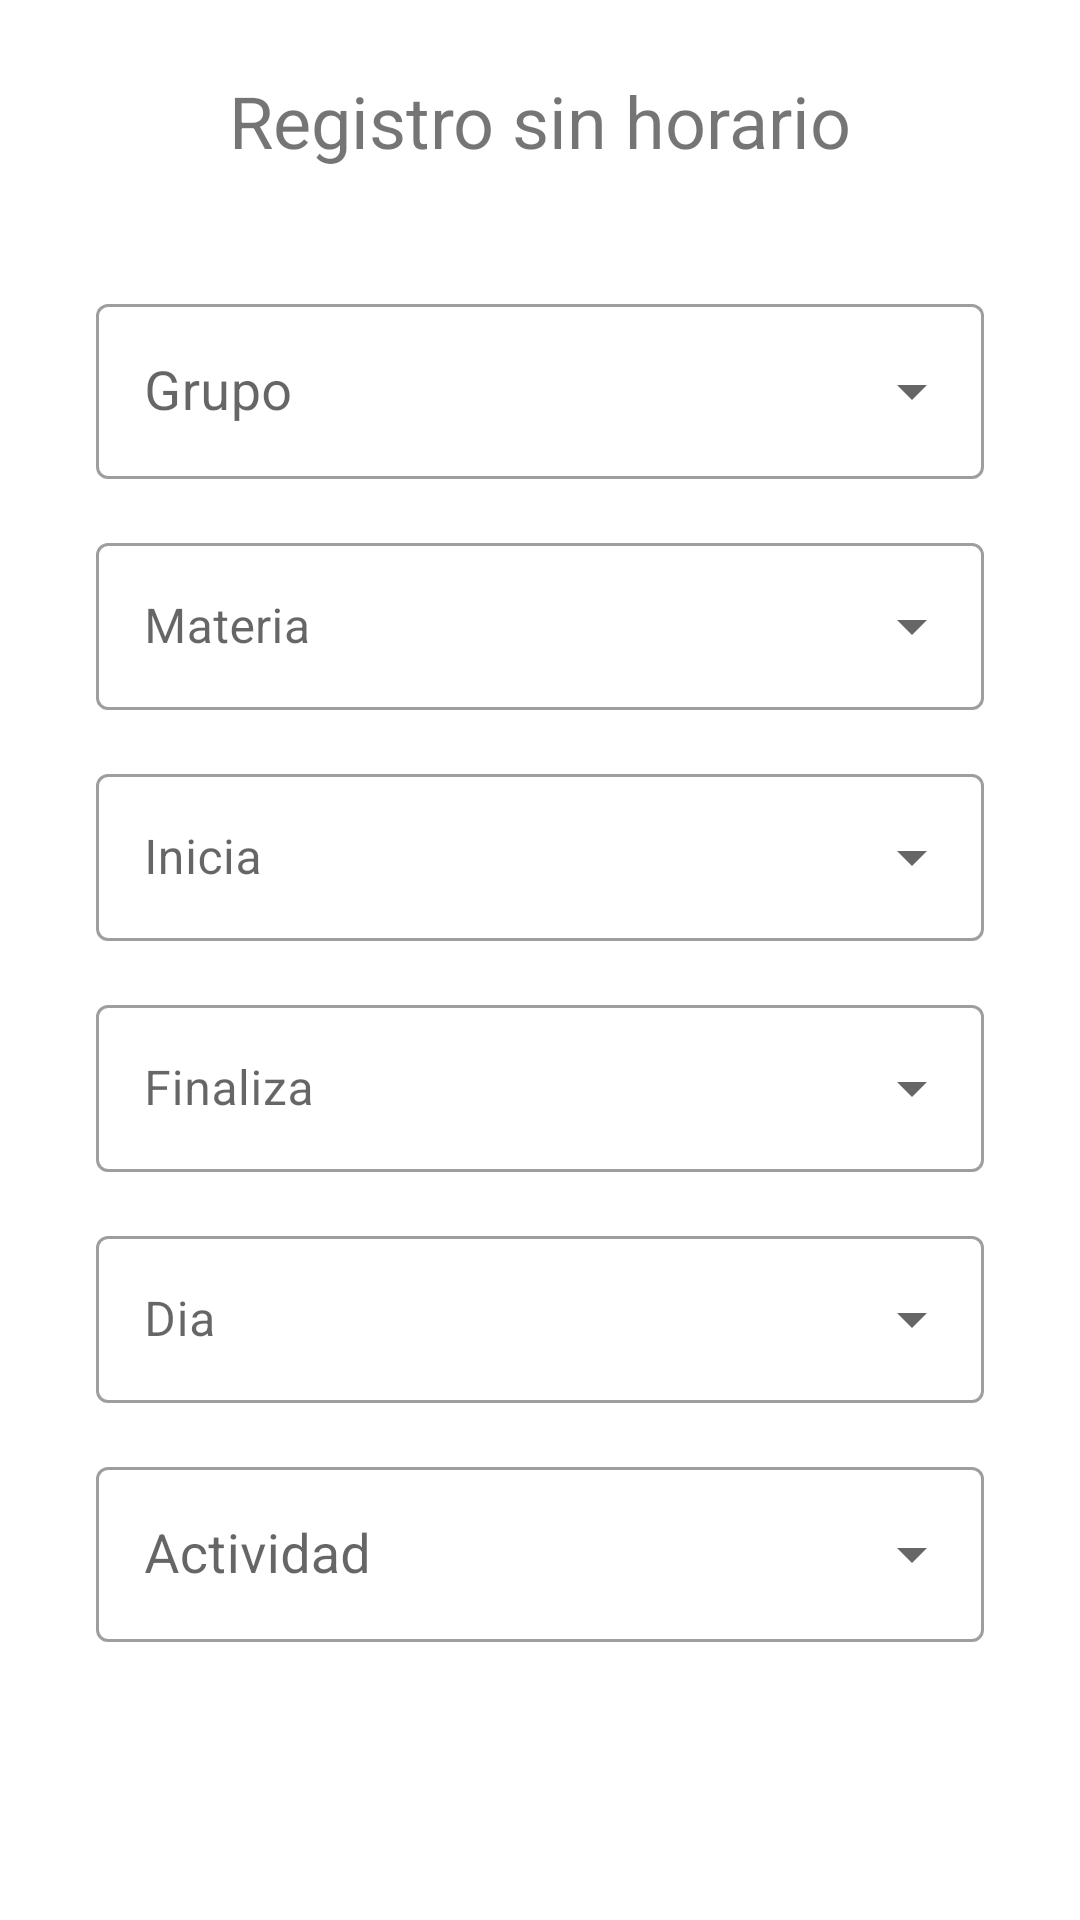

Reconstruct the res/layout file that produces this screen, plus the resources it refers to.
<!-- AndroidManifest.xml: application theme Theme.Cliente -->
<!-- res/layout/activity_sin_horario.xml -->
<?xml version="1.0" encoding="utf-8"?>
<androidx.constraintlayout.widget.ConstraintLayout
    xmlns:android="http://schemas.android.com/apk/res/android"
    xmlns:app="http://schemas.android.com/apk/res-auto"
    xmlns:tools="http://schemas.android.com/tools"
    android:layout_width="match_parent"
    android:layout_height="match_parent"
    tools:context=".SinHorario"
    >

    <TextView
        android:id="@+id/tvRegistro_sin_horario"
        android:layout_width="wrap_content"
        android:layout_height="wrap_content"
        android:layout_marginTop="24dp"
        android:text="Registro sin horario"
        android:textSize="@dimen/titulo"
        app:layout_constraintEnd_toEndOf="parent"
        app:layout_constraintStart_toStartOf="parent"
        app:layout_constraintTop_toTopOf="parent" />

    <com.google.android.material.textfield.TextInputLayout
        android:id="@+id/txtLayout_grupo_sin_horario"
        style="@style/Widget.MaterialComponents.TextInputLayout.OutlinedBox.ExposedDropdownMenu"
        android:layout_width="match_parent"
        android:layout_height="wrap_content"
        android:layout_marginStart="32dp"
        android:layout_marginTop="96dp"
        android:layout_marginEnd="32dp"
        android:hint="Grupo"
        app:layout_constraintEnd_toEndOf="parent"
        app:layout_constraintStart_toStartOf="parent"
        app:layout_constraintTop_toTopOf="parent">

        <AutoCompleteTextView
            android:id="@+id/txtOpciones_grupo_sin_horario"
            android:layout_width="match_parent"
            android:layout_height="match_parent"
            android:layout_weight="1"
            android:labelFor="@id/txtOpciones_grupo_sin_horario"
            android:textSize="@dimen/text_size_info" />
    </com.google.android.material.textfield.TextInputLayout>

    <com.google.android.material.textfield.TextInputLayout
        android:id="@+id/txtLayout_materia_sin_horario"
        style="@style/Widget.MaterialComponents.TextInputLayout.OutlinedBox.ExposedDropdownMenu"
        android:layout_width="match_parent"
        android:layout_height="wrap_content"
        android:layout_marginStart="32dp"
        android:layout_marginTop="16dp"
        android:layout_marginEnd="32dp"
        android:hint="Materia"
        app:layout_constraintEnd_toEndOf="parent"
        app:layout_constraintStart_toStartOf="parent"
        app:layout_constraintTop_toBottomOf="@+id/txtLayout_grupo_sin_horario">

        <AutoCompleteTextView
            android:id="@+id/txtOpciones_Materia_sin_horario"
            android:layout_width="match_parent"
            android:layout_height="wrap_content"
            android:imeOptions="actionDone"
            android:inputType="text"
            android:singleLine="true" />
    </com.google.android.material.textfield.TextInputLayout>

    <com.google.android.material.textfield.TextInputLayout
        android:id="@+id/txtLayout_inicia_sin_horario"
        style="@style/Widget.MaterialComponents.TextInputLayout.OutlinedBox.ExposedDropdownMenu"
        android:layout_width="match_parent"
        android:layout_height="wrap_content"
        android:layout_marginStart="32dp"
        android:layout_marginTop="16dp"
        android:layout_marginEnd="32dp"
        android:hint="Inicia"
        app:layout_constraintEnd_toEndOf="parent"
        app:layout_constraintStart_toStartOf="parent"
        app:layout_constraintTop_toBottomOf="@+id/txtLayout_materia_sin_horario">

        <AutoCompleteTextView
            android:id="@+id/txtOpciones_Inicia_sin_horario"
            android:layout_width="match_parent"
            android:layout_height="wrap_content"
            android:imeOptions="actionDone"
            android:inputType="none"
            android:singleLine="true"
            app:popupTheme="@style/ThemeOverlay.MaterialComponents.Light"
            app:simpleItems="@array/inicia"/>
    </com.google.android.material.textfield.TextInputLayout>

    <com.google.android.material.textfield.TextInputLayout
        android:id="@+id/txtLayout_finaliza_sin_horario"
        style="@style/Widget.MaterialComponents.TextInputLayout.OutlinedBox.ExposedDropdownMenu"
        android:layout_width="match_parent"
        android:layout_height="wrap_content"
        android:layout_marginStart="32dp"
        android:layout_marginTop="16dp"
        android:layout_marginEnd="32dp"
        android:hint="Finaliza"
        app:layout_constraintEnd_toEndOf="parent"
        app:layout_constraintStart_toStartOf="parent"
        app:layout_constraintTop_toBottomOf="@+id/txtLayout_inicia_sin_horario">

        <AutoCompleteTextView
            android:id="@+id/txtOpciones_Finaliza_sin_horario"
            android:layout_width="match_parent"
            android:layout_height="wrap_content"
            android:imeOptions="actionDone"
            android:inputType="none"
            android:singleLine="true"
            app:simpleItems="@array/inicia"
            />
    </com.google.android.material.textfield.TextInputLayout>

    <com.google.android.material.textfield.TextInputLayout
        android:id="@+id/txtLayout_dia_sin_horario"
        style="@style/Widget.MaterialComponents.TextInputLayout.OutlinedBox.ExposedDropdownMenu"
        android:layout_width="match_parent"
        android:layout_height="wrap_content"
        android:hint="Dia"
        android:layout_marginStart="32dp"
        android:layout_marginTop="16dp"
        android:layout_marginEnd="32dp"
        app:layout_constraintEnd_toEndOf="parent"
        app:layout_constraintStart_toStartOf="parent"
        app:layout_constraintTop_toBottomOf="@+id/txtLayout_finaliza_sin_horario">

        <AutoCompleteTextView
            android:id="@+id/txtOpciones_Dia_sin_horario"
            android:layout_width="match_parent"
            android:layout_height="wrap_content"
            android:imeOptions="actionDone"
            android:inputType="none"
            android:singleLine="true"
            app:simpleItems="@array/dias"
            />
    </com.google.android.material.textfield.TextInputLayout>

    <com.google.android.material.textfield.TextInputLayout
        android:id="@+id/txtOpciones_layout_actividades_sin_horario"
        style="@style/Widget.MaterialComponents.TextInputLayout.OutlinedBox.ExposedDropdownMenu"
        android:layout_width="match_parent"
        android:layout_height="wrap_content"
        android:layout_marginStart="32dp"
        android:layout_marginTop="16dp"
        android:layout_marginEnd="32dp"
        android:hint="@string/actividad"
        app:layout_constraintEnd_toEndOf="parent"
        app:layout_constraintStart_toStartOf="parent"
        app:layout_constraintTop_toBottomOf="@+id/txtLayout_dia_sin_horario">

        <AutoCompleteTextView
            android:id="@+id/txtOpciones_actividad_sin_horario"
            android:layout_width="match_parent"
            android:layout_height="match_parent"
            android:layout_weight="1"
            android:textSize="@dimen/text_size_info"
            android:labelFor="@id/txtOpciones_actividad"/>
    </com.google.android.material.textfield.TextInputLayout>


    <ImageView
        android:id="@+id/qr_image_scann_sin_horario"
        android:layout_width="50sp"
        android:layout_height="50sp"
        android:layout_marginStart="16dp"
        android:layout_marginEnd="16dp"
        android:layout_marginBottom="32dp"
        android:contentDescription="@string/btn_descript_qr"
        app:layout_constraintBottom_toBottomOf="parent"
        app:layout_constraintEnd_toEndOf="parent"
        app:layout_constraintStart_toStartOf="parent" />
</androidx.constraintlayout.widget.ConstraintLayout>
<!-- resources referenced by this layout -->
<resources>
  <string-array name="dias">
          <item>"Lunes"</item>
          <item>"Martes"</item>
          <item>"Miércoles"</item>
          <item>"Jueves"</item>
          <item>"Viernes"</item>
          <item>"Sábado"</item>
      </string-array>
  <string-array name="inicia">
          <item>"07:00 AM"</item>
          <item>"08:00 AM"</item>
          <item>"09:00 AM"</item>
          <item>"10:00 AM"</item>
          <item>"11:00 AM"</item>
          <item>"12:00 PM"</item>
          <item>"01:00 PM"</item>
          <item>"02:00 PM"</item>
          <item>"03:00 PM"</item>
          <item>"04:00 PM"</item>
          <item>"05:00 PM"</item>
          <item>"06:00 PM"</item>
          <item>"07:00 PM"</item>
      </string-array>
  <dimen name="text_size_info">18sp</dimen>
  <dimen name="titulo">24sp</dimen>
  <string name="actividad">Actividad</string>
  <string name="btn_descript_qr">Botón para escanear código qr</string>
  <style name="Theme.Cliente" parent="Theme.MaterialComponents.DayNight.NoActionBar">
          
          <item name="colorPrimary">@color/azul</item>
          <item name="colorPrimaryVariant">@color/gris</item>
          <item name="colorOnPrimary">@color/naranja</item>
          
          <item name="colorSecondary">@color/teal_200</item>
          <item name="colorSecondaryVariant">@color/teal_700</item>
          <item name="colorOnSecondary">@color/black</item>
          
          <item name="android:statusBarColor">?attr/colorPrimaryVariant</item>
          
      </style>
  <color name="azul">#1B396A</color>
  <color name="gris">#7A7A7A</color>
  <color name="naranja">#FFFFFF</color>
  <color name="teal_200">#FF3700B3</color>
  <color name="teal_700">#FF3700B3</color>
  <color name="black">#FF000000</color>
</resources>
